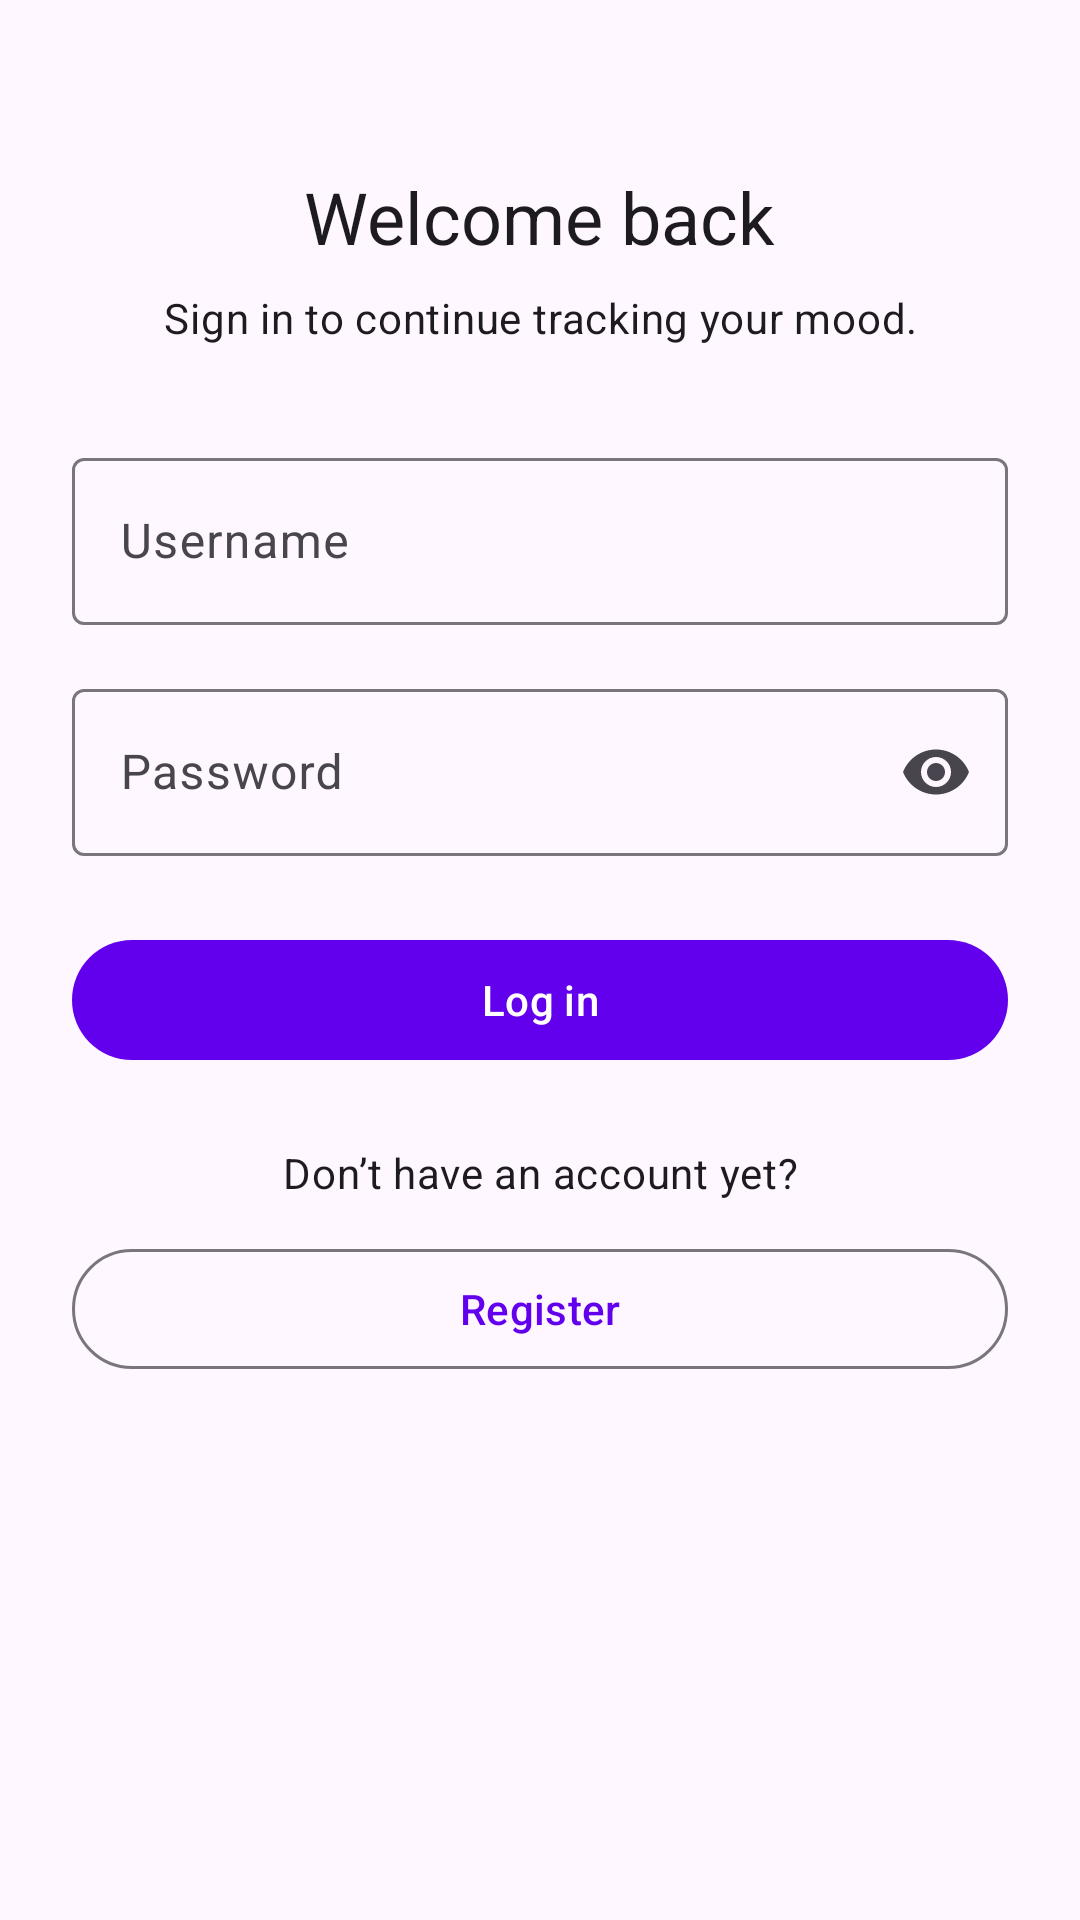

Layout XML and referenced resources for this Android screen:
<!-- AndroidManifest.xml: application theme Theme.Moodtracker -->
<!-- res/layout/fragment_login.xml -->
<?xml version="1.0" encoding="utf-8"?>
<androidx.core.widget.NestedScrollView xmlns:android="http://schemas.android.com/apk/res/android"
    xmlns:app="http://schemas.android.com/apk/res-auto"
    android:layout_width="match_parent"
    android:layout_height="match_parent"
    android:fillViewport="true">

    <LinearLayout
        android:layout_width="match_parent"
        android:layout_height="wrap_content"
        android:gravity="center_horizontal"
        android:orientation="vertical"
        android:padding="24dp">

        <com.google.android.material.textview.MaterialTextView
            android:id="@+id/loginTitle"
            android:layout_width="wrap_content"
            android:layout_height="wrap_content"
            android:layout_marginTop="32dp"
            android:text="@string/login_welcome_title"
            android:textAlignment="center"
            android:textAppearance="?attr/textAppearanceHeadlineSmall" />

        <com.google.android.material.textview.MaterialTextView
            android:id="@+id/loginSubtitle"
            android:layout_width="wrap_content"
            android:layout_height="wrap_content"
            android:layout_marginTop="8dp"
            android:text="@string/login_welcome_subtitle"
            android:textAlignment="center"
            android:textAppearance="?attr/textAppearanceBodyMedium" />

        <com.google.android.material.textfield.TextInputLayout
            android:id="@+id/loginUsernameLayout"
            android:layout_width="match_parent"
            android:layout_height="wrap_content"
            android:layout_marginTop="32dp"
            android:hint="@string/label_username">

            <com.google.android.material.textfield.TextInputEditText
                android:id="@+id/loginUsername"
                android:layout_width="match_parent"
                android:layout_height="wrap_content"
                android:inputType="textPersonName" />
        </com.google.android.material.textfield.TextInputLayout>

        <com.google.android.material.textfield.TextInputLayout
            android:id="@+id/loginPasswordLayout"
            android:layout_width="match_parent"
            android:layout_height="wrap_content"
            android:layout_marginTop="16dp"
            android:hint="@string/label_password"
            app:endIconMode="password_toggle">

            <com.google.android.material.textfield.TextInputEditText
                android:id="@+id/loginPassword"
                android:layout_width="match_parent"
                android:layout_height="wrap_content"
                android:inputType="textPassword" />
        </com.google.android.material.textfield.TextInputLayout>

        <com.google.android.material.textview.MaterialTextView
                android:id="@+id/loginErrorText"
                android:layout_width="match_parent"
                android:layout_height="wrap_content"
                android:layout_marginTop="8dp"
                android:textColor="?attr/colorError"
                android:textAppearance="?attr/textAppearanceBodyMedium"
                android:textAlignment="center"
                android:visibility="gone"
                android:text="" />

        <com.google.android.material.button.MaterialButton
            android:id="@+id/loginButton"
            android:layout_width="match_parent"
            android:layout_height="wrap_content"
            android:layout_marginTop="24dp"
            android:text="@string/action_log_in" />

        <com.google.android.material.textview.MaterialTextView
            android:id="@+id/loginFooterText"
            android:layout_width="wrap_content"
            android:layout_height="wrap_content"
            android:layout_marginTop="24dp"
            android:text="@string/login_footer_text"
            android:textAlignment="center"
            android:textAppearance="?attr/textAppearanceBodyMedium" />

        <com.google.android.material.button.MaterialButton
            android:id="@+id/loginRegisterButton"
            style="?attr/materialButtonOutlinedStyle"
            android:layout_width="match_parent"
            android:layout_height="wrap_content"
            android:layout_marginTop="12dp"
            android:text="@string/action_register" />
    </LinearLayout>
</androidx.core.widget.NestedScrollView>
<!-- resources referenced by this layout -->
<resources>
  <string name="action_log_in">Log in</string>
  <string name="action_register">Register</string>
  <string name="label_password">Password</string>
  <string name="label_username">Username</string>
  <string name="login_footer_text">Don\u2019t have an account yet?</string>
  <string name="login_welcome_subtitle">Sign in to continue tracking your mood.</string>
  <string name="login_welcome_title">Welcome back</string>
  <style name="Theme.Moodtracker" parent="Theme.Material3.DayNight.NoActionBar">
          <item name="colorPrimary">@color/purple_500</item>
          <item name="colorPrimaryVariant">@color/purple_700</item>
          <item name="colorSecondary">@color/teal_200</item>
      </style>
  <!-- not gathered from this repository: default colours our renderer supplied (Android Studio template values) -->
  <color name="purple_500">#FF6200EE</color>
  <color name="purple_700">#FF3700B3</color>
  <color name="teal_200">#FF03DAC5</color>
</resources>
